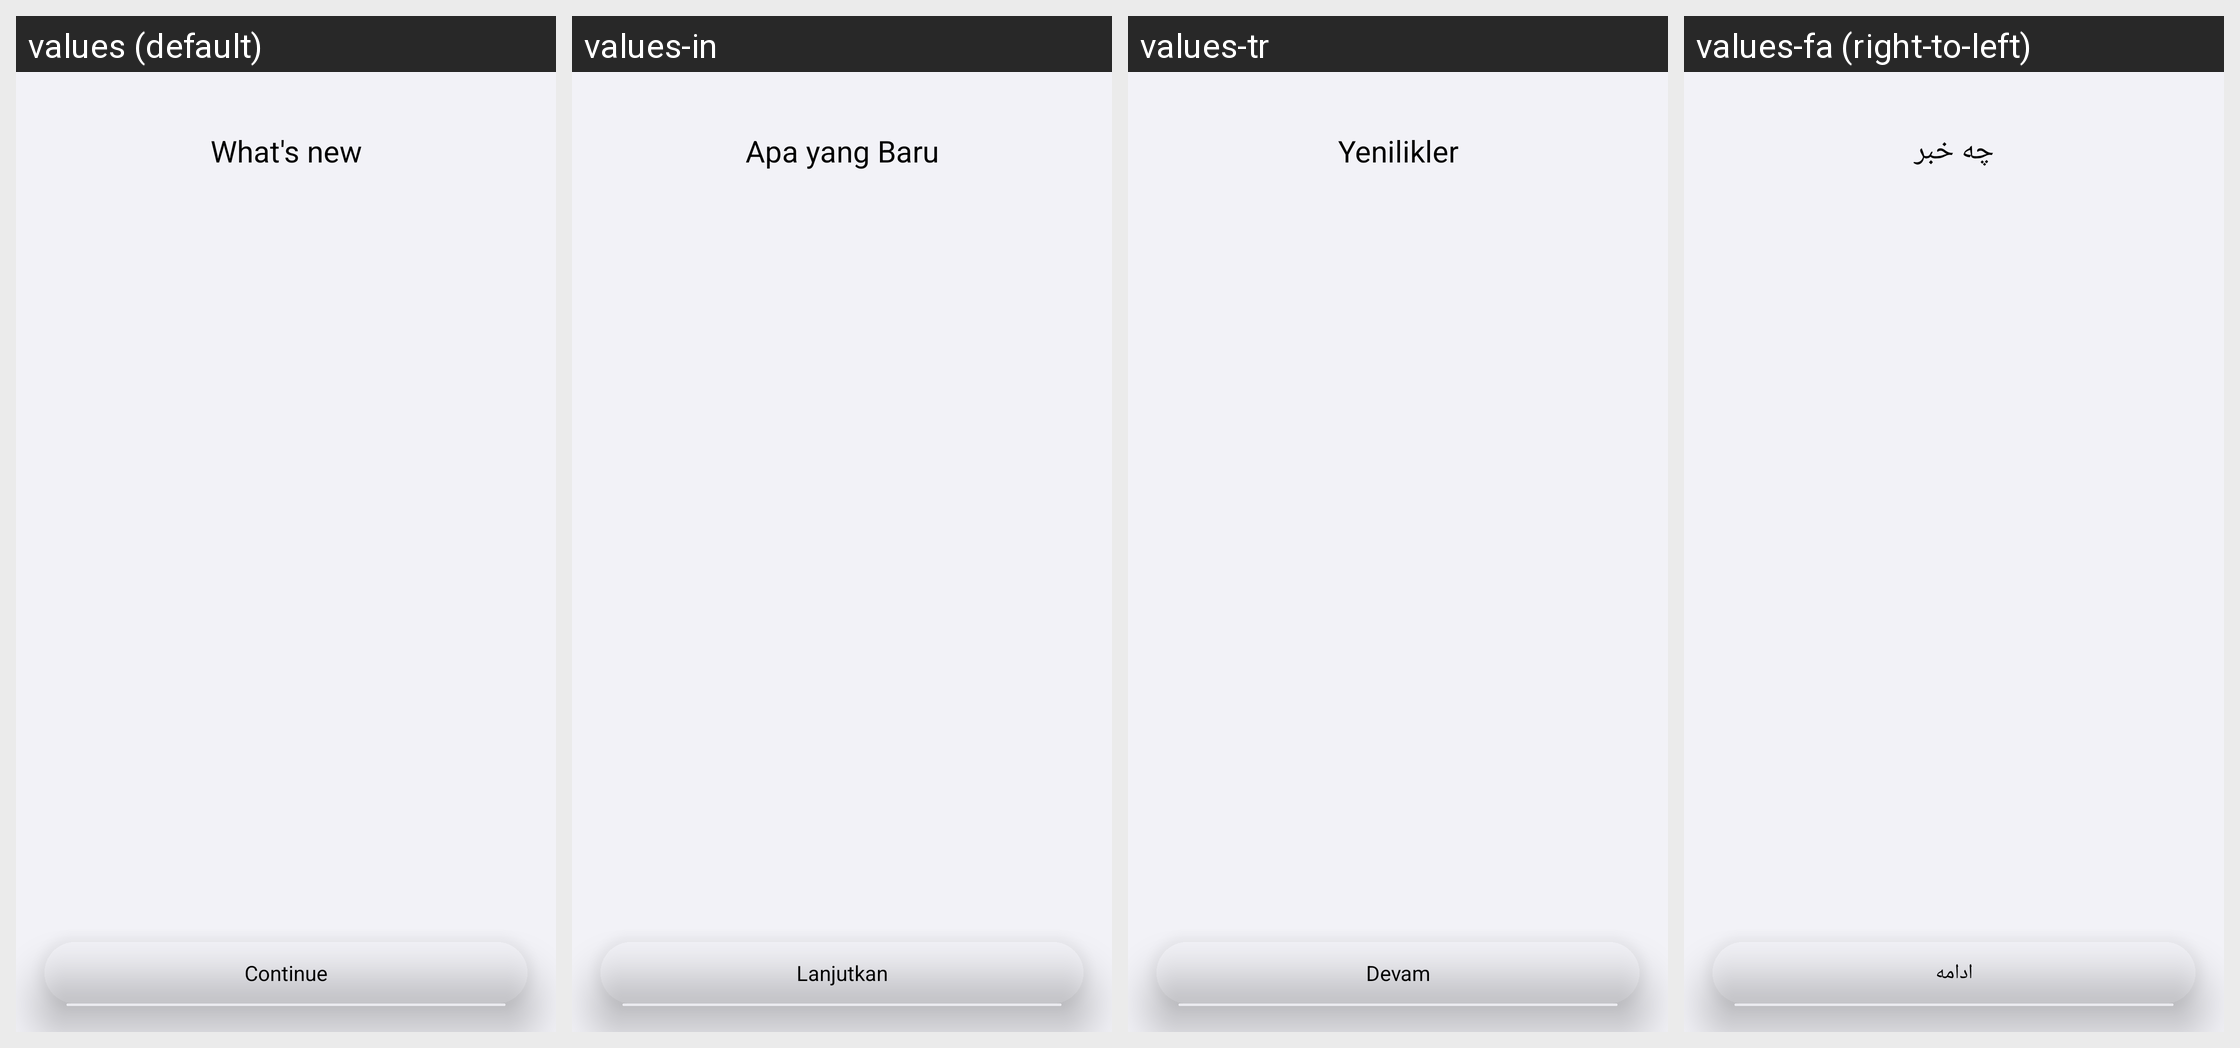

This grid shows one Android layout under several languages. Give, for every string resource on the screen, its name, the default text and each shown locale's text.
Android screen res/layout/upgrade_tooltip_dialog.xml rendered under 4 locales, left to right: values (default), values-in, values-tr, values-fa (right-to-left). Device: Nexus 5 (rendered at 1080×1920; each locale shown at half size, 540×960, under a caption strip naming it); theme AppTheme.
Other locales in the repository, not shown: values-ar, values-hi, values-ja, values-ko, values-pt, values-th, values-vi.
Strings drawn on this screen, with the default value and each locale's value (text and hints the layout hard-codes, and strings that could not be matched under every locale, appear in the picture but are not listed):

what_s_new
  values: What's new
  values-in: Apa yang Baru
  values-tr: Yenilikler
  values-fa: چه خبر

continue_text
  values: Continue
  values-in: Lanjutkan
  values-tr: Devam
  values-fa: ادامه
